Run: headless pygame with SDL's dummy video driver; simulated clock (each Clock.tick advances the game by its frame time, no real sleeping); random seed 0; keys injected as events and as key.get_pressed() state; mouse plan: one left click at the window centre at the start of phase 2, then a move to the lower-right quarter at the start of phase 3.
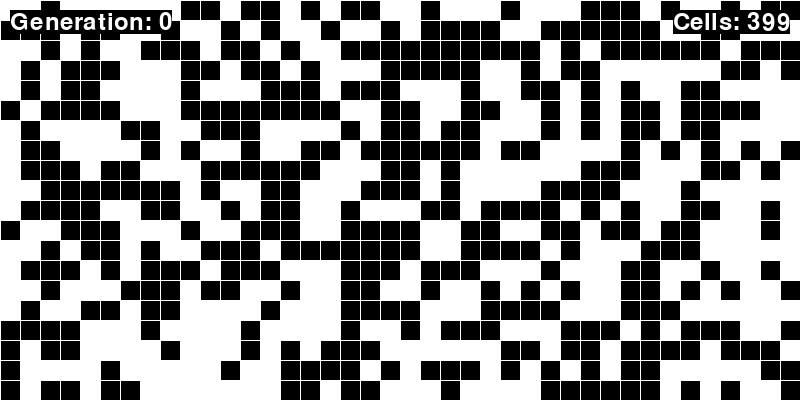
Frame 1 of 4 · flips 1–60 · no input
Frame 2 of 4 · flips 61–180 · clicked the window centre · tapped SPACE, RETURN · held RIGHT (→), D · screen unchanged from frame 1, image omitted
Frame 3 of 4 · flips 181–300 · moved the mouse to the lower-right quarter · held DOWN (↓), S · screen unchanged from frame 2, image omitted
Frame 4 of 4 · flips 301–420 · held LEFT (←), A, UP (↑), W · screen unchanged from frame 3, image omitted

The pygame program that drew these frames:

import random
import pygame
import time
from pygame.locals import *

# Define colors
WHITE = (255, 255, 255)
BLACK = (0, 0, 0)

# Constants
CELL_SIZE = 20
GRID_WIDTH = 800
GRID_HEIGHT = 400
ROWS = GRID_HEIGHT // CELL_SIZE
COLS = GRID_WIDTH // CELL_SIZE

def create_grid():
    return [[random.randint(0, 1) for _ in range(COLS)] for _ in range(ROWS)]

def count_neighbors(grid, x, y):
    count = 0
    for i in range(-1, 2):
        for j in range(-1, 2):
            if i == 0 and j == 0:
                continue
            if 0 <= x + i < ROWS and 0 <= y + j < COLS and grid[x + i][y + j]:
                count += 1
    return count

def update_grid(grid):
    new_grid = [[0 for _ in range(COLS)] for _ in range(ROWS)]
    for x in range(ROWS):
        for y in range(COLS):
            neighbors = count_neighbors(grid, x, y)
            if grid[x][y]:
                if neighbors == 2 or neighbors == 3:
                    new_grid[x][y] = 1
            else:
                if neighbors == 3:
                    new_grid[x][y] = 1
    return new_grid

def draw_grid(screen, grid):
    for x in range(0, GRID_WIDTH, CELL_SIZE):
        pygame.draw.line(screen, WHITE, (x, 0), (x, GRID_HEIGHT))
    for y in range(0, GRID_HEIGHT, CELL_SIZE):
        pygame.draw.line(screen, WHITE, (0, y), (GRID_WIDTH, y))

    for x in range(ROWS):
        for y in range(COLS):
            if grid[x][y]:
                pygame.draw.rect(screen, WHITE, (y * CELL_SIZE, x * CELL_SIZE, CELL_SIZE, CELL_SIZE))

def main():
    pygame.init()
    screen = pygame.display.set_mode((GRID_WIDTH, GRID_HEIGHT))
    pygame.display.set_caption("Conway's Game of Life")

    grid = create_grid()
    paused = True
    generation = 0

    clock = pygame.time.Clock()

    # Define buttons
    start_button = pygame.Rect(50, GRID_HEIGHT + 20, 100, 40)
    stop_button = pygame.Rect(200, GRID_HEIGHT + 20, 100, 40)

    while True:
        for event in pygame.event.get():
            if event.type == pygame.QUIT:
                pygame.quit()
                return
            if event.type == pygame.KEYDOWN:
                if event.key == pygame.K_p:
                    paused = not paused
                if event.key == pygame.K_q:
                    pygame.quit()
                    return
            if event.type == MOUSEBUTTONDOWN:
                if start_button.collidepoint(event.pos):
                    paused = False
                if stop_button.collidepoint(event.pos):
                    paused = True

        if not paused:
            grid = update_grid(grid)
            generation += 1

        screen.fill(BLACK)
        draw_grid(screen, grid)

        # Draw buttons
        pygame.draw.rect(screen, (0, 128, 0), start_button)
        pygame.draw.rect(screen, (255, 0, 0), stop_button)

        font = pygame.font.Font(None, 36)

        # Display generation
        generation_text = font.render(f"Generation: {generation}", True, WHITE)
        generation_bg = pygame.Surface((generation_text.get_width(), generation_text.get_height()))
        generation_bg.fill(BLACK)
        screen.blit(generation_bg, (10, 10))
        screen.blit(generation_text, (10, 10))

        # Count alive cells
        alive_cells = sum(sum(row) for row in grid)
        cells_text = font.render(f"Cells: {alive_cells}", True, WHITE)
        cells_bg = pygame.Surface((cells_text.get_width(), cells_text.get_height()))
        cells_bg.fill(BLACK)
        screen.blit(cells_bg, (GRID_WIDTH - cells_text.get_width() - 10, 10))
        screen.blit(cells_text, (GRID_WIDTH - cells_text.get_width() - 10, 10))

        pygame.display.flip()

        clock.tick(10)

if __name__ == "__main__":
    main()
